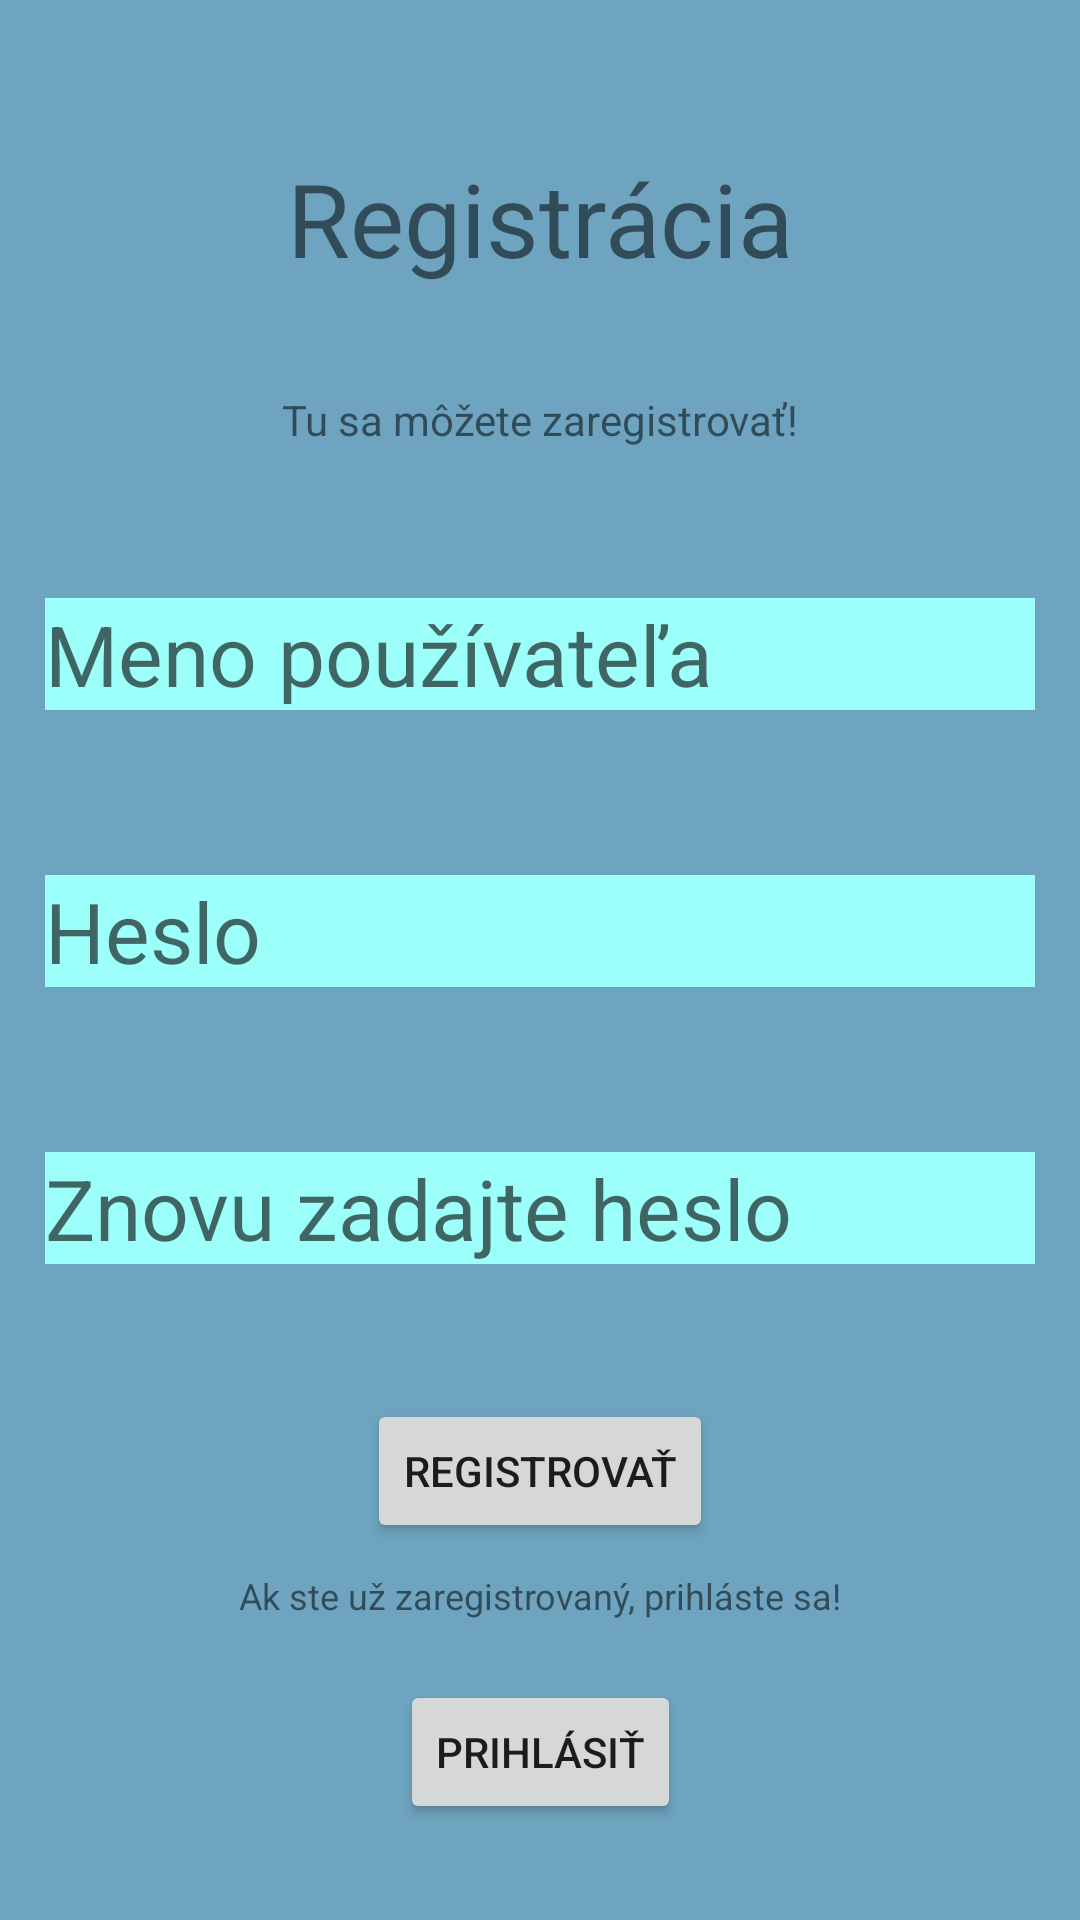

Layout XML and referenced resources for this Android screen:
<!-- AndroidManifest.xml: application theme Theme.Mobv -->
<!-- res/layout/fragment_registration.xml -->
<?xml version="1.0" encoding="utf-8"?>
<layout>
    <data>
        <variable
            name="model"
            type="fei.stu.mobv.viewModels.AuthViewModel" />

        <import type="android.view.View"/>
    </data>
    <androidx.constraintlayout.widget.ConstraintLayout xmlns:android="http://schemas.android.com/apk/res/android"
        xmlns:app="http://schemas.android.com/apk/res-auto"
        xmlns:tools="http://schemas.android.com/tools"
        android:layout_width="match_parent"
        android:layout_height="match_parent"
        android:background="@color/background"
        tools:context=".fragments.authentication.Registration">

        <TextView
            android:id="@+id/textView"
            android:layout_width="wrap_content"
            android:layout_height="wrap_content"
            android:layout_marginTop="50dp"
            android:text="@string/registration_title"
            android:textSize="34sp"
            app:layout_constraintEnd_toEndOf="parent"
            app:layout_constraintHorizontal_bias="0.5"
            app:layout_constraintStart_toStartOf="parent"
            app:layout_constraintTop_toTopOf="parent" />

        <EditText
            android:id="@+id/username"
            android:layout_width="wrap_content"
            android:layout_height="wrap_content"
            android:layout_marginTop="50dp"
            android:background="@color/field"
            android:ems="10"
            android:hint="@string/username_subject_hint"
            android:inputType="textPersonName"
            android:textSize="28sp"
            app:layout_constraintEnd_toEndOf="parent"
            app:layout_constraintHorizontal_bias="0.5"
            app:layout_constraintStart_toStartOf="parent"
            app:layout_constraintTop_toBottomOf="@+id/textView3" />

        <EditText
            android:id="@+id/password"
            android:layout_width="wrap_content"
            android:layout_height="wrap_content"
            android:layout_marginTop="55dp"
            android:background="@color/field"
            android:ems="10"
            android:hint="@string/password_subject_hint"
            android:inputType="textPassword"
            android:textSize="28sp"
            app:layout_constraintEnd_toEndOf="parent"
            app:layout_constraintHorizontal_bias="0.5"
            app:layout_constraintStart_toStartOf="parent"
            app:layout_constraintTop_toBottomOf="@+id/username" />

        <EditText
            android:id="@+id/repeatPassword"
            android:layout_width="wrap_content"
            android:layout_height="wrap_content"
            android:layout_marginTop="55dp"
            android:background="@color/field"
            android:ems="10"
            android:hint="@string/password_subject_hint2"
            android:inputType="textPassword"
            android:textSize="28sp"
            app:layout_constraintEnd_toEndOf="parent"
            app:layout_constraintHorizontal_bias="0.503"
            app:layout_constraintStart_toStartOf="parent"
            app:layout_constraintTop_toBottomOf="@+id/password" />

        <Button
            android:id="@+id/signup"
            android:layout_width="wrap_content"
            android:layout_height="wrap_content"
            android:layout_marginTop="45dp"
            android:text="@string/register_button_text"
            app:layout_constraintEnd_toEndOf="parent"
            app:layout_constraintStart_toStartOf="parent"
            app:layout_constraintTop_toBottomOf="@+id/repeatPassword" />

        <Button
            android:id="@+id/login"
            android:layout_width="wrap_content"
            android:layout_height="wrap_content"
            android:layout_marginBottom="32dp"
            android:text="@string/login_button_text"
            app:layout_constraintBottom_toBottomOf="parent"
            app:layout_constraintEnd_toEndOf="parent"
            app:layout_constraintHorizontal_bias="0.5"
            app:layout_constraintStart_toStartOf="parent" />

        <TextView
            android:id="@+id/textView2"
            android:layout_width="wrap_content"
            android:layout_height="wrap_content"
            android:layout_marginBottom="20dp"
            android:text="@string/login_hint2"
            android:textSize="12sp"
            app:layout_constraintBottom_toTopOf="@+id/login"
            app:layout_constraintEnd_toEndOf="parent"
            app:layout_constraintHorizontal_bias="0.5"
            app:layout_constraintStart_toStartOf="parent" />

        <View
            showTextToast="@{model.message}"
            android:layout_width="match_parent"
            android:layout_height="1dp"
            app:layout_constraintBottom_toBottomOf="parent"
            app:layout_constraintStart_toStartOf="parent" />

        <TextView
            android:id="@+id/textView3"
            android:layout_width="wrap_content"
            android:layout_height="wrap_content"
            android:layout_marginTop="35dp"
            android:text="@string/registration_hint2"
            app:layout_constraintEnd_toEndOf="parent"
            app:layout_constraintHorizontal_bias="0.5"
            app:layout_constraintStart_toStartOf="parent"
            app:layout_constraintTop_toBottomOf="@+id/textView" />
    </androidx.constraintlayout.widget.ConstraintLayout>
</layout>
<!-- resources referenced by this layout -->
<resources>
  <color name="background">#6EA4BF</color>
  <color name="field">#9DFFF9</color>
  <string name="login_button_text">Prihlásiť</string>
  <string name="login_hint2">Ak ste už zaregistrovaný, prihláste sa!</string>
  <string name="password_subject_hint">Heslo</string>
  <string name="password_subject_hint2">Znovu zadajte heslo</string>
  <string name="register_button_text">Registrovať</string>
  <string name="registration_hint2">Tu sa môžete zaregistrovať!</string>
  <string name="registration_title">Registrácia</string>
  <string name="username_subject_hint">Meno používateľa</string>
  <style name="Theme.Mobv" parent="Theme.MaterialComponents.DayNight.DarkActionBar">
          
          <item name="colorPrimary">@color/purple_500</item>
          <item name="colorPrimaryVariant">@color/purple_700</item>
          <item name="colorOnPrimary">@color/white</item>
          
          <item name="colorSecondary">@color/teal_200</item>
          <item name="colorSecondaryVariant">@color/teal_700</item>
          <item name="colorOnSecondary">@color/black</item>
          
          <item name="android:statusBarColor">?attr/colorPrimaryVariant</item>
          
      </style>
  <color name="purple_500">#FF6200EE</color>
  <color name="purple_700">#FF3700B3</color>
  <color name="white">#FFFFFFFF</color>
  <color name="teal_200">#FF03DAC5</color>
  <color name="teal_700">#FF018786</color>
  <color name="black">#FF000000</color>
</resources>
